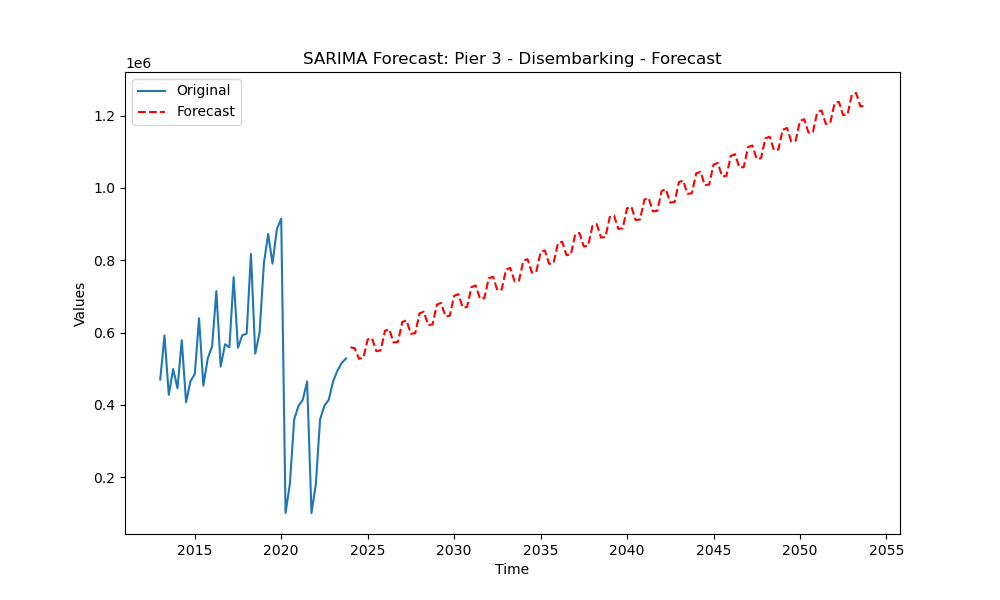

The table this chart was drawn from, first rows:
original, forecast
2024-01-01, 559112
2024-04-01, 556966
2024-07-01, 527514
2024-10-01, 530496
2025-01-01, 581155
2025-04-01, 584601
2025-07-01, 548771
2025-10-01, 550680
2026-01-01, 604930
2026-04-01, 609381
2026-07-01, 572435
2026-10-01, 574156
2027-01-01, 629037
2027-04-01, 633665
2027-07-01, 596522
2027-10-01, 598210
2028-01-01, 653203
2028-04-01, 657861
2028-07-01, 620684
2028-10-01, 622366
2029-01-01, 677378
2029-04-01, 682042
2029-07-01, 644859
2029-10-01, 646540
2030-01-01, 701556
2030-04-01, 706221
2030-07-01, 669036
2030-10-01, 670717
2031-01-01, 725733
2031-04-01, 730399
2031-07-01, 693214
2031-10-01, 694895
2032-01-01, 749911
2032-04-01, 754577
2032-07-01, 717392
2032-10-01, 719073
2033-01-01, 774089
2033-04-01, 778754
2033-07-01, 741570
2033-10-01, 743251
2034-01-01, 798267
2034-04-01, 802932
2034-07-01, 765748
2034-10-01, 767429
2035-01-01, 822445
2035-04-01, 827110
2035-07-01, 789926
2035-10-01, 791606
2036-01-01, 846623
2036-04-01, 851288
2036-07-01, 814103
2036-10-01, 815784
2037-01-01, 870801
2037-04-01, 875466
2037-07-01, 838281
2037-10-01, 839962
2038-01-01, 894978
2038-04-01, 899644
2038-07-01, 862459
2038-10-01, 864140
... 60 more rows
